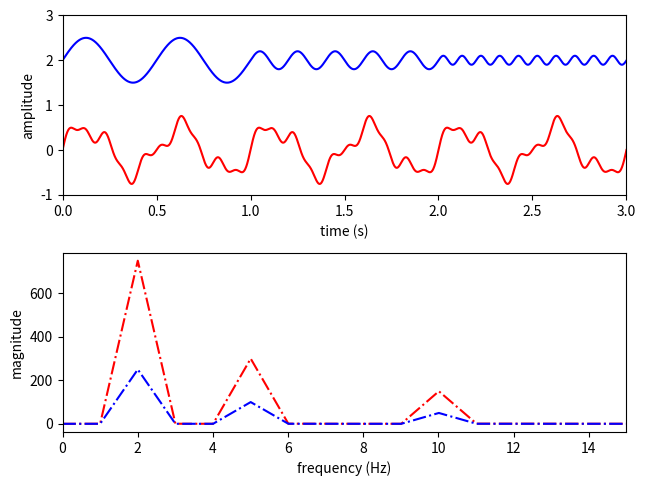

The matplotlib source for this figure:
# -*- coding: utf-8 -*-

import numpy as np
import matplotlib.pyplot as plt

#------------------------------------------------------------------------------
# Function, main()
#------------------------------------------------------------------------------
def fourier_tansform(x, nFFT):
    
    # fourier transform
    y = np.zeros(nFFT, 'complex') 
    t = np.arange(0, len(x))
    for k in range(0, nFFT):
      # relative frequency
      f = k / nFFT
      # complex exponent
      y[k] = np.sum(np.exp(-1j * 2 * np.pi * t * f) * x)

    return y

#------------------------------------------------------------------------------
# Function, main()
#------------------------------------------------------------------------------
def L05_main():
    
    # sampling parameters
    fs = 1000   # sampling rate, in Hz
    T  = 3      # duration, in seconds
    N  = T * fs # duration, in samples
    L  = int(N / 3)
    
    nFFT = fs   # fft resolution = fs / nFFT, in Hz
    
    # time variable
    t = np.linspace(0, T, N)
    
    # signal
    x1 = 0.5 * np.sin(2 * np.pi * 2 * t)
    x2 = 0.2 * np.sin(2 * np.pi * 5 * t)
    x3 = 0.1 * np.sin(2 * np.pi * 10 * t)
    xA = x1 + x2 + x3
    xB = np.concatenate((x1[:L], x2[:L], x3[:L]))
    
    # fourier transform
    yA = fourier_tansform(xA, nFFT)
    yB = fourier_tansform(xB, nFFT)
    
    # power spectrum
    f = np.linspace(0, fs, nFFT)
    YA = np.abs(yA)
    YB = np.abs(yB) 
    
    # plot
    plt.subplot(2, 1, 1)
    plt.plot(t, xA, 'r')
    plt.plot(t, xB + 2, 'b')
    plt.xlim(0, T)
    plt.ylim(-1, 3)
    plt.xlabel('time (s)')
    plt.ylabel('amplitude') 
    
    plt.subplot(2, 1, 2)
    plt.plot(f, YA, 'r-.')
    plt.plot(f, YB, 'b-.')
    plt.xlim(0, 15)
    plt.xlabel('frequency (Hz)')
    plt.ylabel('magnitude') 
    
    plt.tight_layout(pad=0.5, w_pad=0.5, h_pad=1.0)
    
#------------------------------------------------------------------------------
if __name__ == '__main__':
    L05_main()
